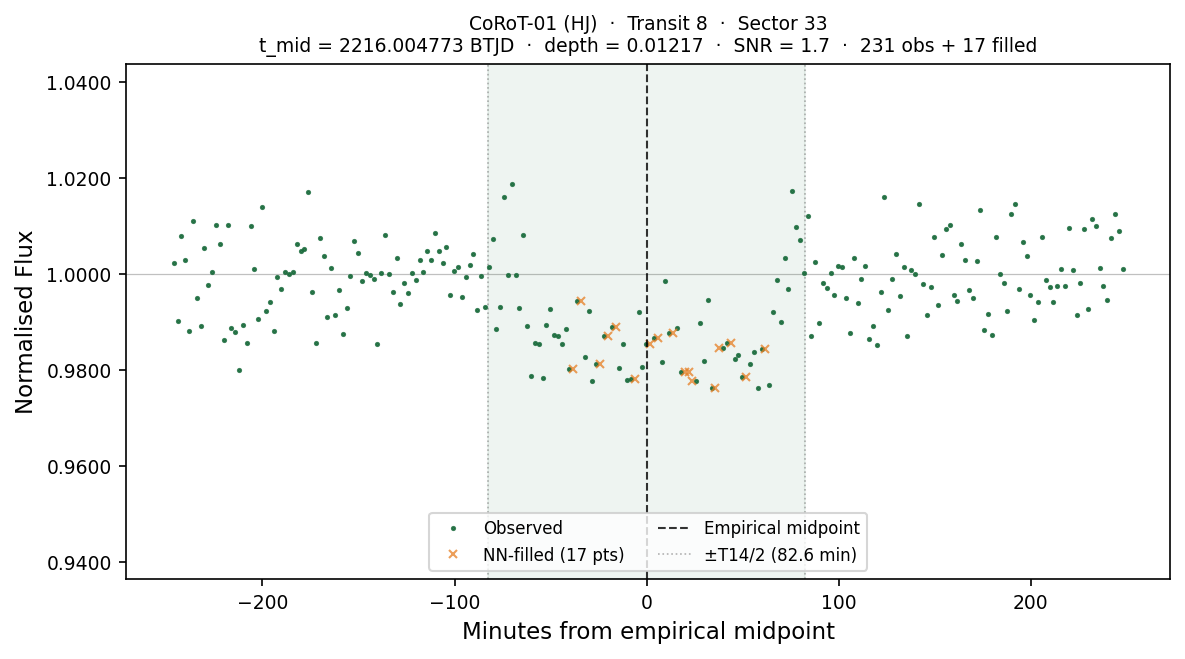

The data file committed next to this chart (first rows):
# planet:           CoRoT-01
# kind:             HJ
# sector:           33
# transit_num:      8
# t_mid_btjd:       2216.00477296
# T14_days:         0.114746
# T14_hours:        2.7539
# depth_frac:       0.012168
# snr:              1.66
# method:           SCAN+PAR+nudge(SNR=1…
# n_points_total:   248
# n_points_real:    231
# n_points_filled:  17
# interpolated:     1=NN-filled from nea…, 0=observed
# window_lo_btjd:   2215.83265421
# window_hi_btjd:   2216.17689172
time_btjd, time_min_from_mid, flux, interpolated
2216, -246.2, 1.002, 0
2216, -244.2, 0.9903, 0
2216, -242.2, 1.008, 0
2216, -240.2, 1.003, 0
2216, -238.2, 0.9881, 0
2216, -236.2, 1.011, 0
2216, -234.2, 0.995, 0
2216, -232.2, 0.9891, 0
2216, -230.2, 1.005, 0
2216, -228.2, 0.9978, 0
2216, -226.2, 1, 0
2216, -224.2, 1.01, 0
2216, -222.2, 1.006, 0
2216, -220.2, 0.9863, 0
2216, -218.2, 1.01, 0
2216, -216.2, 0.9888, 0
2216, -214.2, 0.9878, 0
2216, -212.2, 0.9801, 0
2216, -210.2, 0.9894, 0
2216, -208.2, 0.9856, 0
2216, -206.2, 1.01, 0
2216, -204.2, 1.001, 0
2216, -202.2, 0.9905, 0
2216, -200.2, 1.014, 0
2216, -198.2, 0.9922, 0
2216, -196.2, 0.9942, 0
2216, -194.2, 0.9882, 0
2216, -192.2, 0.9993, 0
2216, -190.2, 0.9969, 0
2216, -188.2, 1, 0
2216, -186.2, 0.9999, 0
2216, -184.2, 1, 0
2216, -182.2, 1.006, 0
2216, -180.2, 1.005, 0
2216, -178.2, 1.005, 0
2216, -176.2, 1.017, 0
2216, -174.2, 0.9961, 0
2216, -172.2, 0.9855, 0
2216, -170.2, 1.007, 0
2216, -168.2, 1.004, 0
2216, -166.2, 0.991, 0
2216, -164.2, 1.001, 0
2216, -162.2, 0.9915, 0
2216, -160.2, 0.9966, 0
... 204 more rows
